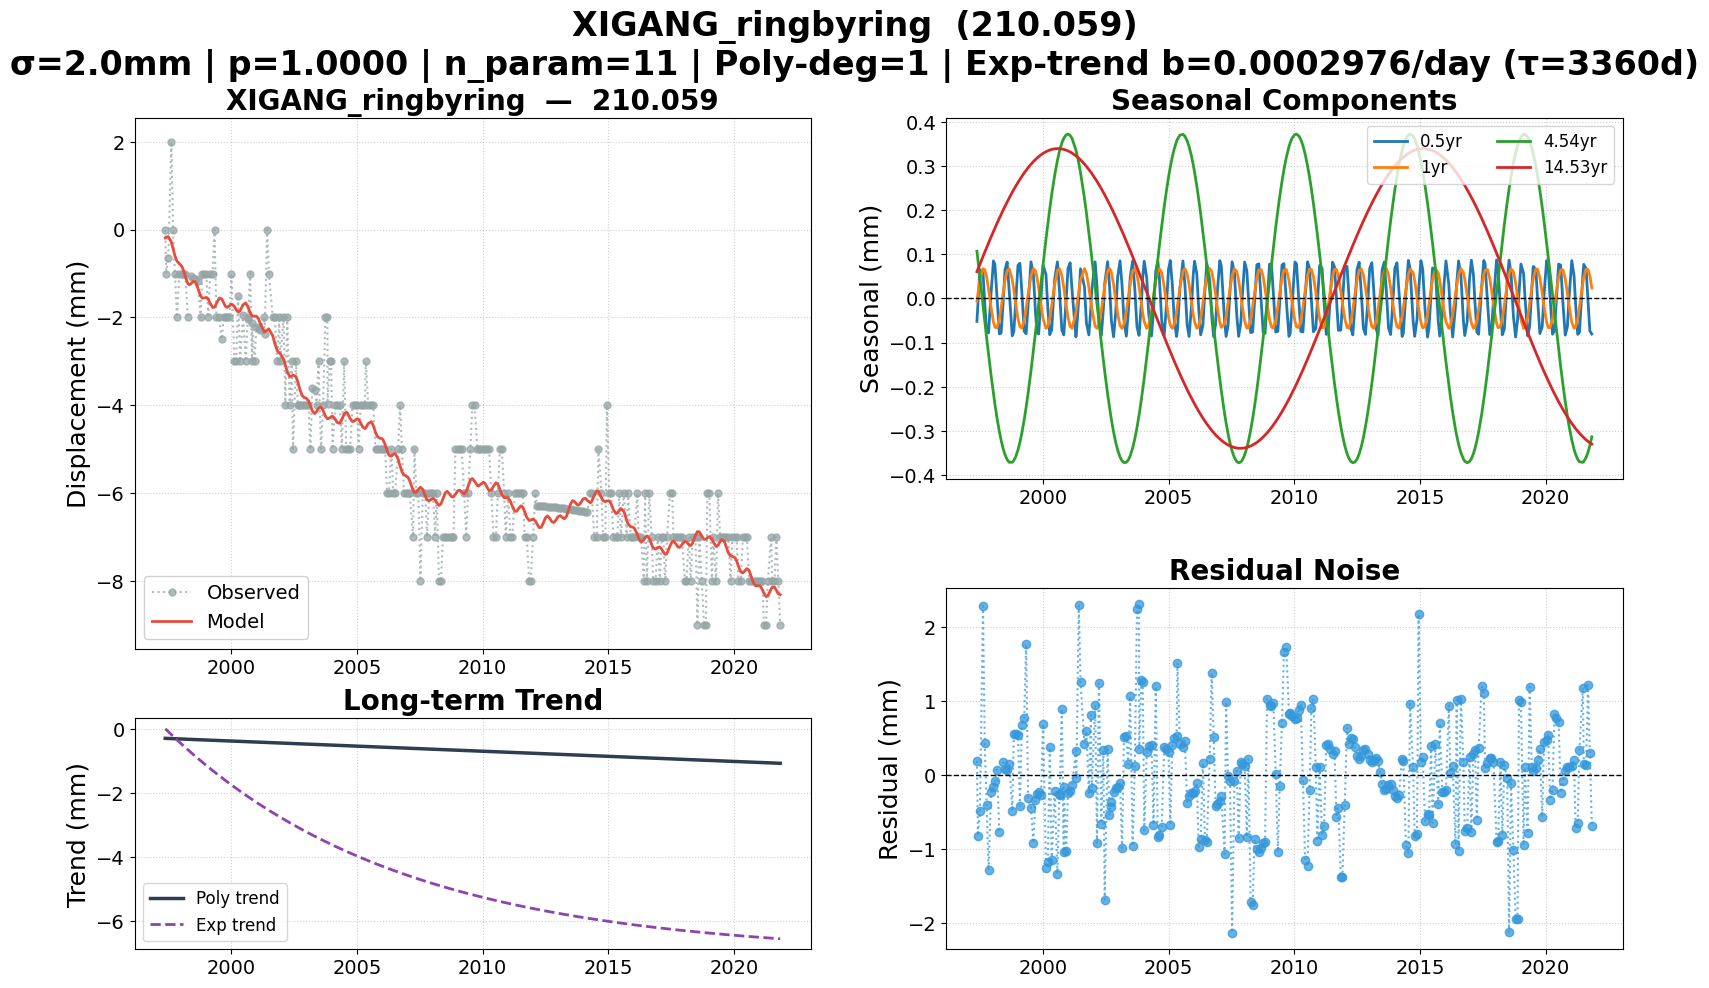

The file beside this chart, header and first rows:
date, 210.059, 210.059_exp_trend, 210.059_trend, 210.059_0.5yr, 210.059_1yr, 210.059_4.54yr, 210.059_14.53yr, 210.059_model, 210.059_noise, 210.059_wtest, flagged
1997-05-19, 0.000000, 0.000000, -0.2982, -0.05203, -0.005968, 0.1069, 0.06065, -0.1886, 0.1886, 0.0943, False
1997-06-02, -1, -0.02924, -0.2994, -0.01355, 0.01036, 0.08787, 0.06618, -0.1778, -0.8222, -0.4111, False
1997-07-01, -0.6453, -0.08941, -0.3019, 0.06524, 0.04126, 0.04763, 0.07758, -0.1597, -0.4856, -0.2428, False
1997-08-15, 2, -0.1818, -0.3059, 0.05954, 0.06726, -0.01576, 0.09508, -0.2815, 2.281, 1.141, False
1997-09-09, 0.000000, -0.2325, -0.308, -0.009694, 0.0652, -0.0509, 0.1047, -0.4313, 0.4313, 0.2156, False
1997-10-06, -1, -0.2869, -0.3104, -0.0754, 0.04967, -0.08832, 0.115, -0.5964, -0.4036, -0.2018, False
1997-11-04, -2, -0.3449, -0.3129, -0.07798, 0.0214, -0.1275, 0.1259, -0.716, -1.284, -0.642, False
1997-12-10, -1, -0.4162, -0.316, 0.01193, -0.02005, -0.1739, 0.1392, -0.775, -0.225, -0.1125, False
1998-01-14, -1, -0.4847, -0.3191, 0.08511, -0.05332, -0.2159, 0.1519, -0.836, -0.164, -0.08199, False
1998-02-04, -1, -0.5255, -0.3209, 0.07694, -0.06478, -0.2394, 0.1594, -0.9142, -0.08579, -0.0429, False
1998-03-06, -1, -0.5833, -0.3235, 0.003824, -0.06649, -0.2702, 0.17, -1.07, 0.06973, 0.03487, False
1998-04-10, -2, -0.6501, -0.3266, -0.08016, -0.04679, -0.3017, 0.182, -1.223, -0.7766, -0.3883, False
1998-05-05, , -0.6974, -0.3287, -0.07865, -0.02195, -0.321, 0.1904, -1.257, , , False
1998-06-01, -1.045, -0.7481, -0.3311, -0.01651, 0.009206, -0.3386, 0.1993, -1.226, 0.1813, 0.09066, False
1998-07-01, -1.09, -0.804, -0.3337, 0.06524, 0.04126, -0.354, 0.2089, -1.176, 0.08607, 0.04304, False
1998-08-01, -1.131, -0.8612, -0.3364, 0.08241, 0.06299, -0.3651, 0.2186, -1.199, 0.06798, 0.03399, False
1998-09-01, -1.17, -0.9178, -0.3391, 0.01429, 0.06722, -0.3711, 0.228, -1.319, 0.1483, 0.07415, False
1998-10-14, -2, -0.9956, -0.3428, -0.08457, 0.04283, -0.371, 0.2405, -1.511, -0.4893, -0.2447, False
1998-11-06, -1, -1.037, -0.3448, -0.07508, 0.01917, -0.3669, 0.247, -1.557, 0.5575, 0.2787, False
1998-12-04, -1, -1.086, -0.3473, -0.006077, -0.01324, -0.3582, 0.2545, -1.557, 0.5567, 0.2784, False
1999-01-05, -1, -1.143, -0.3501, 0.07501, -0.04618, -0.3433, 0.2629, -1.544, 0.5444, 0.2722, False
1999-02-02, -2, -1.192, -0.3525, 0.0796, -0.06403, -0.326, 0.2699, -1.585, -0.4152, -0.2076, False
1999-03-02, -1, -1.24, -0.3549, 0.01577, -0.0673, -0.3052, 0.2765, -1.675, 0.6752, 0.3376, False
1999-04-06, -1, -1.3, -0.358, -0.07463, -0.05007, -0.2742, 0.2845, -1.773, 0.7726, 0.3863, False
1999-05-04, 0.000000, -1.348, -0.3604, -0.07991, -0.02306, -0.246, 0.2904, -1.767, 1.767, 0.8833, False
1999-06-01, -2, -1.395, -0.3628, -0.01651, 0.009206, -0.215, 0.2961, -1.684, -0.316, -0.158, False
1999-07-13, -2, -1.465, -0.3665, 0.08309, 0.05146, -0.1641, 0.304, -1.557, -0.443, -0.2215, False
1999-08-17, -2.5, -1.523, -0.3695, 0.055, 0.06756, -0.1184, 0.31, -1.578, -0.922, -0.461, False
1999-09-14, -2, -1.568, -0.372, -0.02443, 0.0633, -0.08037, 0.3144, -1.667, -0.3326, -0.1663, False
1999-10-07, -2, -1.606, -0.374, -0.07687, 0.04886, -0.0484, 0.3178, -1.738, -0.2618, -0.1309, False
1999-11-02, -2, -1.647, -0.3762, -0.08051, 0.02361, -0.01183, 0.3213, -1.771, -0.2289, -0.1145, False
1999-12-07, -2, -1.703, -0.3793, 0.002944, -0.01667, 0.03751, 0.3256, -1.733, -0.2669, -0.1334, False
2000-01-05, -1, -1.749, -0.3818, 0.075, -0.04617, 0.07792, 0.3287, -1.695, 0.6953, 0.3477, False
2000-02-16, -3, -1.815, -0.3855, 0.05412, -0.06761, 0.1345, 0.3325, -1.747, -1.253, -0.6267, False
2000-03-14, -3, -1.856, -0.3878, -0.0224, -0.0636, 0.1692, 0.3345, -1.826, -1.174, -0.5868, False
2000-04-11, -1.5, -1.899, -0.3902, -0.08209, -0.0453, 0.2033, 0.3362, -1.877, 0.3774, 0.1887, False
2000-05-09, -3, -1.942, -0.3927, -0.07157, -0.01674, 0.2351, 0.3376, -1.85, -1.15, -0.5749, False
2000-06-21, -1.934, -2.007, -0.3964, 0.04317, 0.03194, 0.2787, 0.339, -1.71, -0.2235, -0.1117, False
2000-07-31, -3, -2.066, -0.3999, 0.08297, 0.06274, 0.3128, 0.3395, -1.668, -1.332, -0.666, False
2000-08-29, -2, -2.109, -0.4024, 0.02211, 0.06761, 0.333, 0.3393, -1.749, -0.251, -0.1255, False
2000-09-01, -2.029, -2.113, -0.4026, 0.0133, 0.06716, 0.3349, 0.3393, -1.761, -0.268, -0.134, False
2000-10-03, -1, -2.16, -0.4054, -0.07088, 0.05181, 0.352, 0.3387, -1.893, 0.8935, 0.4467, False
2000-10-31, -3, -2.2, -0.4078, -0.08249, 0.0256, 0.3629, 0.3377, -1.964, -1.036, -0.5179, False
2000-11-01, -2.134, -2.202, -0.4079, -0.08145, 0.02452, 0.3632, 0.3377, -1.966, -0.1688, -0.08439, False
2000-12-05, -3, -2.25, -0.4109, -0.002851, -0.01447, 0.3707, 0.336, -1.972, -1.028, -0.5141, False
2001-01-01, -2.209, -2.288, -0.4132, 0.06815, -0.04264, 0.3723, 0.3343, -1.97, -0.2394, -0.1197, False
2001-02-01, -2.248, -2.332, -0.4159, 0.0808, -0.06363, 0.3693, 0.3319, -2.03, -0.218, -0.109, False
2001-03-01, -2.288, -2.371, -0.4184, 0.01872, -0.06745, 0.3623, 0.3293, -2.146, -0.1411, -0.07057, False
2001-04-25, -2, -2.447, -0.4231, -0.08689, -0.03265, 0.3367, 0.3233, -2.329, 0.3294, 0.1647, False
2001-05-01, -2.371, -2.455, -0.4237, -0.08313, -0.02633, 0.333, 0.3225, -2.332, -0.03868, -0.01934, False
2001-06-07, 0.000000, -2.505, -0.4269, 0.001440, 0.0161, 0.3064, 0.3176, -2.29, 2.29, 1.145, False
2001-07-02, -1, -2.539, -0.4291, 0.0672, 0.04218, 0.285, 0.3139, -2.259, 1.259, 0.6297, False
2001-08-28, -2, -2.614, -0.434, 0.02599, 0.06775, 0.227, 0.3045, -2.423, 0.4229, 0.2115, False
2001-09-26, -2, -2.652, -0.4365, -0.05606, 0.05688, 0.1933, 0.2991, -2.595, 0.5954, 0.2977, False
2001-10-31, -3, -2.697, -0.4396, -0.08266, 0.02579, 0.1494, 0.2922, -2.752, -0.2478, -0.1239, False
2001-11-29, -2, -2.735, -0.4421, -0.02092, -0.007464, 0.1111, 0.2861, -2.808, 0.808, 0.404, False
2001-12-13, -3, -2.753, -0.4433, 0.0208, -0.02337, 0.09211, 0.283, -2.823, -0.1767, -0.08835, False
2002-01-30, -2, -2.813, -0.4475, 0.0829, -0.06277, 0.0253, 0.2719, -2.943, 0.9434, 0.4717, False
2002-02-26, -4, -2.847, -0.4498, 0.02742, -0.06779, -0.0128, 0.2653, -3.085, -0.9153, -0.4576, False
2002-03-26, -2, -2.882, -0.4523, -0.05253, -0.05783, -0.05215, 0.2581, -3.238, 1.238, 0.6192, False
... 238 more rows
